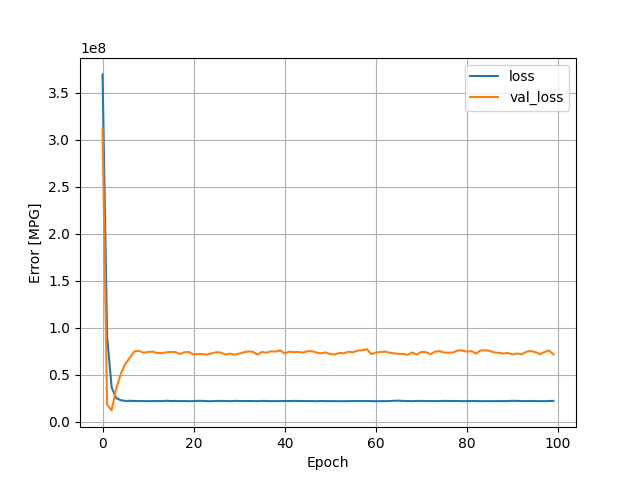

The table this chart was drawn from, first rows:
, loss, val_loss, epoch
0, 369716000, 312294080, 0
1, 90276632, 18247318, 1
2, 36488728, 12087953, 2
3, 25332642, 35306608, 3
4, 22898324, 50960132, 4
5, 22197102, 61518460, 5
6, 22314966, 68189720, 6
7, 22125122, 75004952, 7
8, 22016502, 75426336, 8
9, 22022130, 73392408, 9
10, 21941422, 74228144, 10
11, 21995754, 74646504, 11
12, 22051972, 73237480, 12
13, 21941864, 73008208, 13
14, 22364842, 73914768, 14
15, 22028458, 74240232, 15
16, 22155302, 74148432, 16
17, 21978432, 72108952, 17
18, 22089064, 74011368, 18
19, 21895144, 74140720, 19
20, 22076384, 71466320, 20
21, 22294498, 72092368, 21
22, 22190924, 71982888, 22
23, 21904502, 71398336, 23
24, 21926248, 72968616, 24
25, 22161888, 73976424, 25
26, 22195256, 73602216, 26
27, 22115412, 71555656, 27
28, 21906860, 72502400, 28
29, 22248354, 71441896, 29
30, 22086276, 72577872, 30
31, 22026968, 73896352, 31
32, 22117430, 74866816, 32
33, 22040628, 74489376, 33
34, 21927756, 71410256, 34
35, 22145930, 74297080, 35
36, 22122286, 73573920, 36
37, 21904330, 74961728, 37
38, 22035030, 74728560, 38
39, 21948478, 75870408, 39
40, 22151884, 72786088, 40
41, 22035222, 74609848, 41
42, 22197394, 74016624, 42
43, 22118726, 74314376, 43
44, 22061974, 73650016, 44
45, 21974694, 75068920, 45
46, 22025596, 75045240, 46
47, 21904990, 73618896, 47
48, 22091724, 72745816, 48
49, 21927730, 73854472, 49
50, 21985322, 72047736, 50
51, 21957744, 71669568, 51
52, 21863972, 73185096, 52
53, 21895470, 72975968, 53
54, 21955054, 74477192, 54
55, 22041894, 74006632, 55
56, 22020248, 75713456, 56
57, 22001936, 76031336, 57
58, 22080268, 77303504, 58
59, 22006654, 72117944, 59
... 40 more rows
